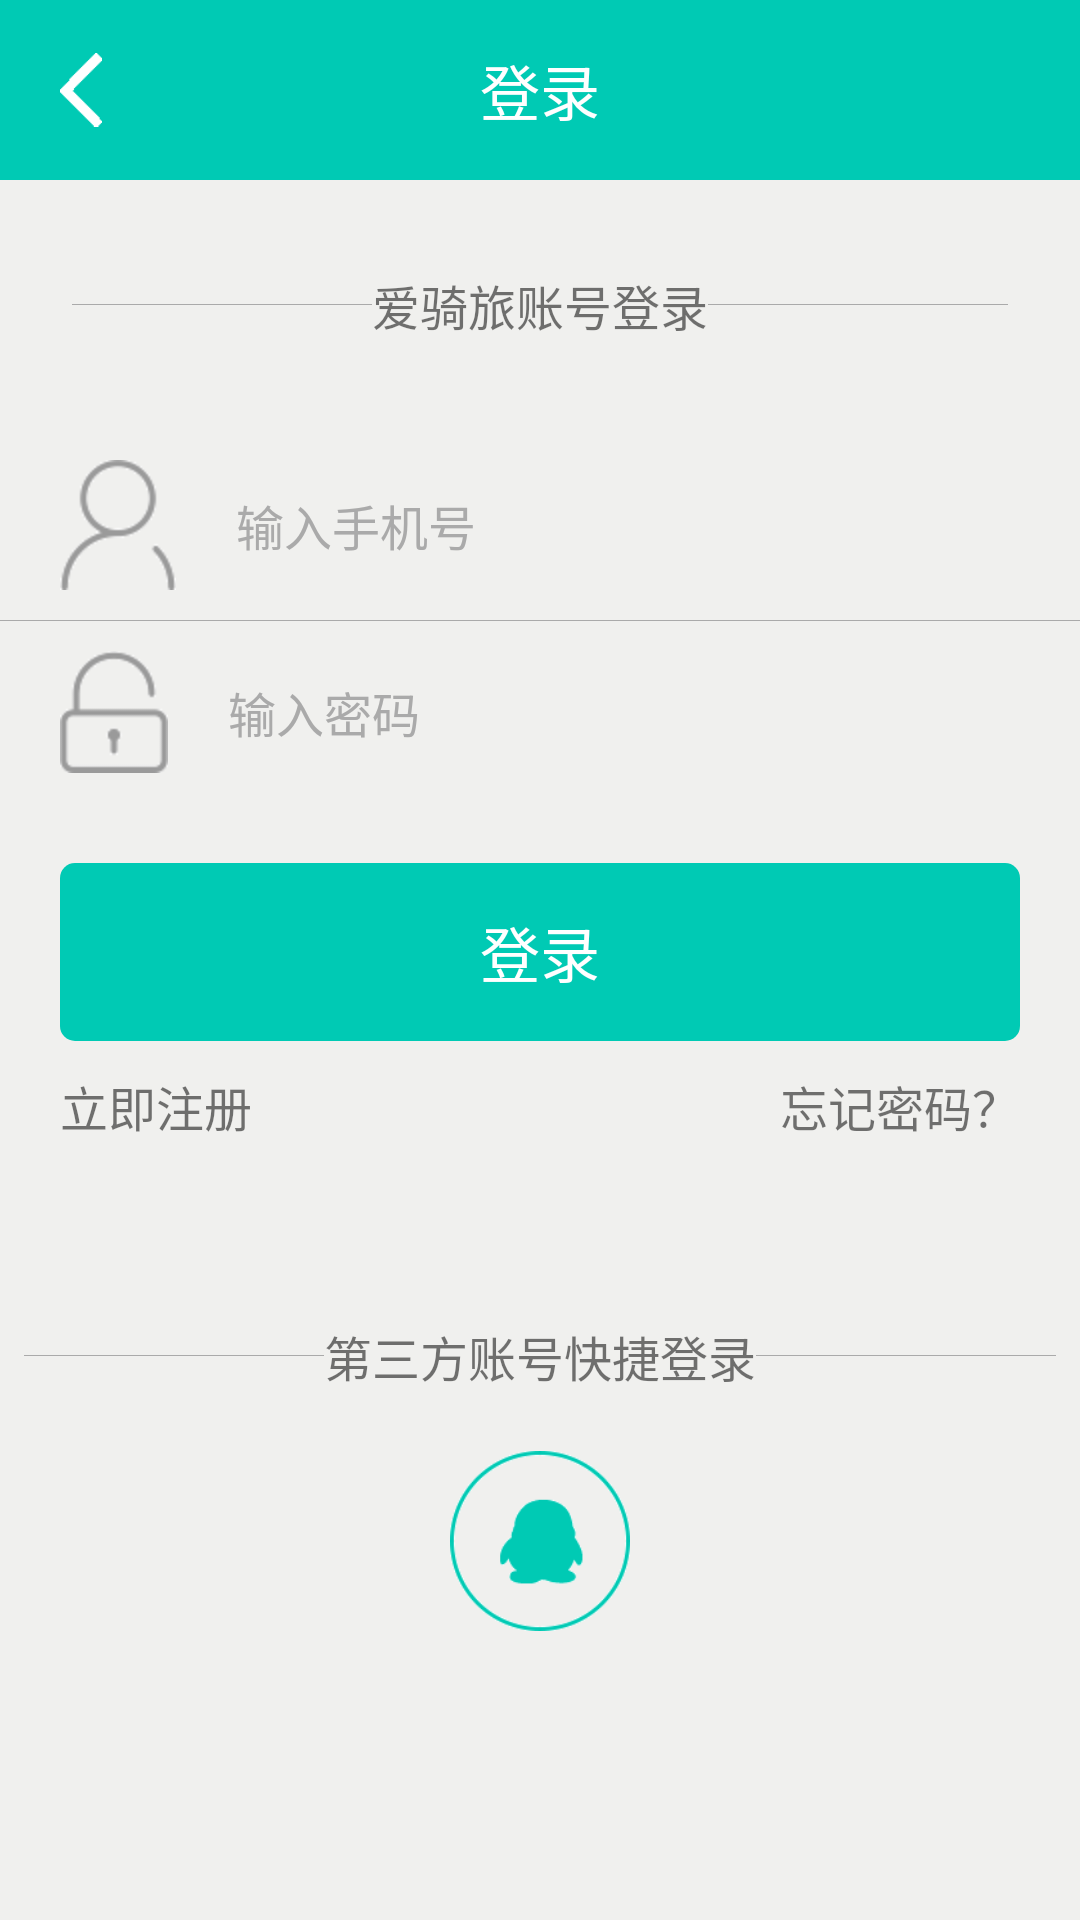

This screen was rendered from an Android layout file. Write that file and the resources it references.
<!-- AndroidManifest.xml: application theme AppBaseTheme -->
<!-- res/layout/activity_login.xml -->
<?xml version="1.0" encoding="utf-8"?>
<RelativeLayout
    xmlns:android="http://schemas.android.com/apk/res/android"
    xmlns:tools="http://schemas.android.com/tools"
    android:layout_width="match_parent"
    android:layout_height="match_parent"
    tools:context=".activities.login.LoginActivity">

    <RelativeLayout
        android:id="@+id/rl_title"
        android:layout_width="match_parent"
        android:layout_height="60dp"
        android:background="@color/colorPrimary">

        <TextView
            android:layout_width="wrap_content"
            android:layout_height="wrap_content"
            android:layout_centerInParent="true"
            android:text="登录"
            android:textColor="@android:color/white"
            android:textSize="20sp"/>

        <include layout="@layout/imageview_back"/>
    </RelativeLayout>

    <LinearLayout
        android:id="@+id/ll_describe"
        android:layout_width="wrap_content"
        android:layout_height="wrap_content"
        android:layout_below="@+id/rl_title"
        android:layout_centerHorizontal="true"
        android:layout_marginBottom="@dimen/distance_30dp"
        android:layout_marginTop="@dimen/distance_30dp"
        android:gravity="center_vertical"
        android:orientation="horizontal">


        <TextView
            android:layout_width="@dimen/distance_100dp"
            android:layout_height="1px"
            android:background="@color/gray"
            />

        <TextView
            android:layout_width="wrap_content"
            android:layout_height="wrap_content"
            android:text="爱骑旅账号登录"
            />

        <TextView
            android:layout_width="@dimen/distance_100dp"
            android:layout_height="1px"
            android:background="@color/gray"
            />

    </LinearLayout>


    <EditText
        android:id="@+id/et_userphone"
        android:layout_width="match_parent"
        android:layout_height="wrap_content"
        android:layout_below="@+id/ll_describe"
        android:layout_centerHorizontal="true"
        android:background="@drawable/shape_et_username_password"
        android:drawableLeft="@drawable/username"
        android:drawablePadding="@dimen/distance_20dp"
        android:hint="输入手机号"
        android:inputType="textPersonName"
        android:paddingBottom="@dimen/distance_10dp"
        android:paddingLeft="@dimen/distance_20dp"
        android:paddingTop="@dimen/distance_10dp"
        android:textColor="@color/black"
        android:textColorHint="@android:color/darker_gray"/>

    <TextView
        android:id="@+id/seperator"
        android:layout_width="match_parent"
        android:layout_height="1px"
        android:layout_below="@id/et_userphone"
        android:background="@color/gray"/>

    <EditText
        android:id="@+id/et_password"
        android:layout_width="match_parent"
        android:layout_height="wrap_content"
        android:layout_below="@+id/seperator"
        android:layout_centerHorizontal="true"
        android:background="@drawable/shape_et_username_password"
        android:drawableLeft="@drawable/password"
        android:drawablePadding="@dimen/distance_20dp"
        android:hint="输入密码"
        android:inputType="textPassword"
        android:paddingBottom="@dimen/distance_10dp"
        android:paddingLeft="@dimen/distance_20dp"
        android:paddingTop="@dimen/distance_10dp"
        android:textColor="@color/black"
        android:textColorHint="@android:color/darker_gray"/>

    <TextView
        android:id="@+id/tv_login"
        android:layout_width="match_parent"
        android:layout_height="wrap_content"
        android:layout_below="@id/et_password"
        android:layout_marginLeft="@dimen/distance_20dp"
        android:layout_marginRight="@dimen/distance_20dp"
        android:layout_marginTop="@dimen/distance_20dp"
        android:background="@drawable/shape_tv_login"
        android:clickable="true"
        android:gravity="center"
        android:onClick="click"
        android:paddingBottom="@dimen/distance_15dp"
        android:paddingTop="@dimen/distance_15dp"
        android:text="登录"
        android:textColor="@color/white"
        android:textSize="@dimen/ts_20sp"
        />

    <TextView
        android:id="@+id/tv_regist"
        android:layout_width="wrap_content"
        android:layout_height="wrap_content"
        android:layout_alignLeft="@+id/tv_login"
        android:layout_below="@id/tv_login"
        android:layout_marginTop="@dimen/distance_10dp"
        android:clickable="true"
        android:onClick="click"
        android:text="立即注册"
        />

    <TextView
        android:id="@+id/tv_forgetPassword"
        android:layout_width="wrap_content"
        android:layout_height="wrap_content"
        android:layout_alignBaseline="@+id/tv_regist"
        android:layout_alignRight="@+id/tv_login"
        android:clickable="true"
        android:onClick="click"
        android:text="忘记密码？"
        />

    <LinearLayout
        android:id="@+id/ll_fastLogin"
        android:layout_width="wrap_content"
        android:layout_height="wrap_content"
        android:layout_below="@+id/tv_regist"
        android:layout_centerHorizontal="true"
        android:layout_marginTop="60dp"
        android:gravity="center_vertical"
        android:orientation="horizontal">


        <TextView
            android:layout_width="@dimen/distance_100dp"
            android:layout_height="1px"
            android:background="@color/gray"
            />

        <TextView
            android:id="@+id/tv_fastLogin"
            android:layout_width="wrap_content"
            android:layout_height="wrap_content"
            android:text="第三方账号快捷登录"/>

        <TextView
            android:layout_width="@dimen/distance_100dp"
            android:layout_height="1px"
            android:background="@color/gray"
            />

    </LinearLayout>

    <ImageView
        android:id="@+id/img_qq_login"
        android:layout_width="@dimen/distance_60dp"
        android:layout_height="@dimen/distance_60dp"
        android:layout_below="@id/ll_fastLogin"
        android:layout_centerHorizontal="true"
        android:layout_marginTop="@dimen/distance_20dp"
        android:clickable="true"
        android:scaleType="centerInside"
        android:src="@drawable/qq_login"/>

    <ImageView
        android:id="@+id/img_wechat_login"
        android:layout_width="@dimen/distance_60dp"
        android:layout_height="@dimen/distance_60dp"
        android:layout_alignTop="@id/img_qq_login"
        android:layout_marginRight="@dimen/distance_40dp"
        android:layout_toLeftOf="@id/img_qq_login"
        android:clickable="true"
        android:scaleType="centerInside"
        android:src="@drawable/wechat_login"
        android:visibility="gone"/>

    <ImageView
        android:id="@+id/img_sina_login"
        android:layout_width="@dimen/distance_60dp"
        android:layout_height="@dimen/distance_60dp"
        android:layout_alignTop="@id/img_qq_login"
        android:layout_marginLeft="@dimen/distance_40dp"
        android:layout_toRightOf="@id/img_qq_login"
        android:clickable="true"
        android:scaleType="centerInside"
        android:src="@drawable/sina_login"
        android:visibility="gone"/>

</RelativeLayout>
<!-- res/layout/imageview_back.xml (included above) -->
<?xml version="1.0" encoding="utf-8"?>
<ImageView xmlns:android="http://schemas.android.com/apk/res/android"
           android:id="@+id/img_back"
           android:layout_width="34dp"
           android:layout_height="@dimen/distance_60dp"
           android:layout_centerVertical="true"
           android:layout_marginLeft="@dimen/distance_10dp"
           android:clickable="true"
           android:onClick="click"
           android:padding="@dimen/distance_10dp"
           android:scaleType="centerInside"
           android:src="@drawable/back"/>
<!-- resources referenced by this layout -->
<resources>
  <color name="black">@android:color/black</color>
  <color name="colorPrimary">#00CAB4</color>
  <color name="gray">@android:color/darker_gray</color>
  <color name="white">@android:color/white</color>
  <dimen name="distance_100dp">100dp</dimen>
  <dimen name="distance_10dp">10dp</dimen>
  <dimen name="distance_15dp">15dp</dimen>
  <dimen name="distance_20dp">20dp</dimen>
  <dimen name="distance_30dp">30dp</dimen>
  <dimen name="distance_40dp">40dp</dimen>
  <dimen name="distance_60dp">60dp</dimen>
  <dimen name="ts_20sp">20sp</dimen>
  <!-- drawable back: png bitmap (drawable-hdpi, 1183 bytes) -->
  <!-- drawable password: png bitmap (drawable-hdpi, 1799 bytes) -->
  <!-- drawable qq_login: png bitmap (drawable-hdpi, 4017 bytes) -->
  <!-- drawable shape_tv_login (drawable) -->
  <?xml version="1.0" encoding="utf-8"?>
  <shape xmlns:android="http://schemas.android.com/apk/res/android">
      <solid android:color="@color/colorPrimary"/>
      <corners android:radius="@dimen/distance_5dp"/>
  </shape>
  <!-- drawable sina_login: png bitmap (drawable-hdpi, 4477 bytes) -->
  <!-- drawable username: png bitmap (drawable-hdpi, 2136 bytes) -->
  <!-- drawable wechat_login: png bitmap (drawable-hdpi, 4242 bytes) -->
  <style name="AppBaseTheme" parent="Theme.AppCompat.Light.NoActionBar">
          <item name="colorPrimary">@color/colorPrimary</item>
          <item name="colorPrimaryDark">@color/colorPrimaryDark</item>
          <item name="colorAccent">@color/colorAccent</item>
          <item name="android:textSize">16sp</item>
          <item name="android:textColorPrimary">@color/white</item>
          <item name="android:windowBackground">@color/windowBackground</item>
      </style>
  <dimen name="distance_5dp">5dp</dimen>
  <color name="colorPrimaryDark">#00CAB4</color>
  <color name="colorAccent">#FF6569</color>
  <color name="windowBackground">#F0F0EE</color>
</resources>
